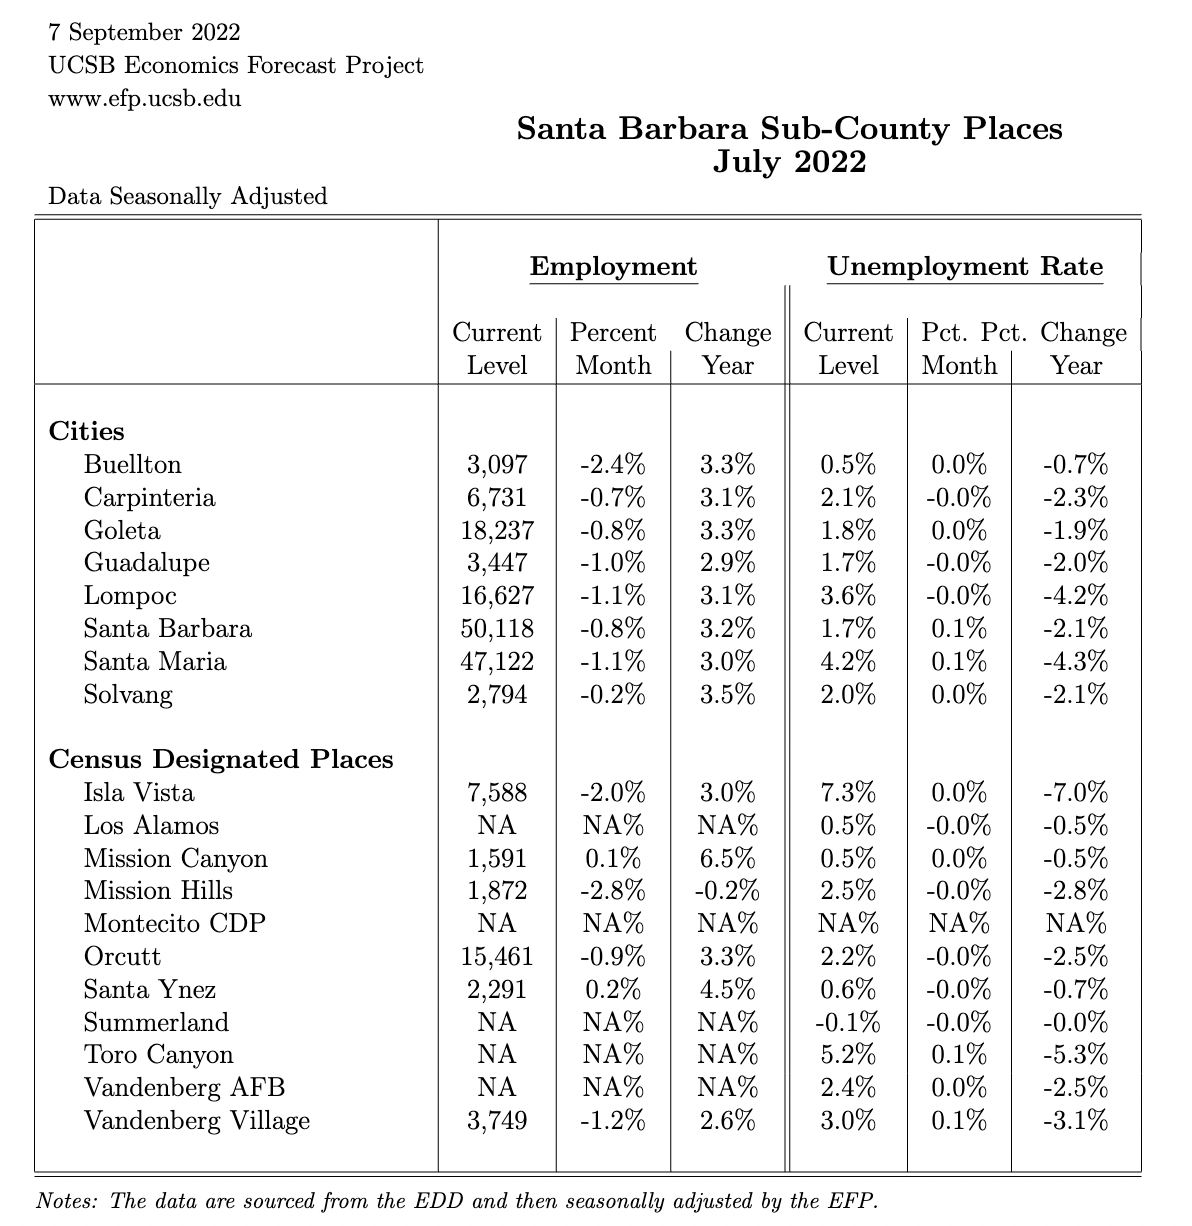

The table this chart was drawn from, first rows:
, cityname, empl_city_current_NSA, empl_city_diff_1mo_NSA, empl_city_diff_12mo_NSA, empl_city_current, empl_city_diff_1mo, empl_city_diff_12mo, uerate_city_curr_NSA, uerate_city_1mo_NSA, uerate_city_12mo_NSA, uerate_city_current, uerate_city_diff_1mo, uerate_city_diff_12mo
1, Buellton, 3100, -0.03125, 0.03333, 3098, -0.02398, 0.03349, 0.006, 0, -0.007, 0.005197, 0.0002649, -0.00693
2, Carpinteria, 6800, 0, 0.0303, 6732, -0.007182, 0.03055, 0.022, -0.001, -0.024, 0.02115, -0.0002862, -0.02303
3, Goleta, 18400, -0.005405, 0.03371, 18237, -0.008478, 0.03298, 0.022, 0, -0.023, 0.01772, 6.74640367431012e-05, -0.01853
4, Guadalupe, 3500, 0, 0.02941, 3447, -0.009823, 0.02881, 0.018, -0.001, -0.021, 0.01734, -0.0004419, -0.01998
5, Lompoc, 16800, -0.005917, 0.03067, 16627, -0.01123, 0.03054, 0.037, -0.001, -0.043, 0.03626, -7.10320144213039e-05, -0.04212
6, Santa Barbara, 50500, -0.005906, 0.03272, 50118, -0.007828, 0.03233, 0.022, 0.001, -0.027, 0.01735, 0.0006146, -0.02131
7, Santa Maria, 47600, -0.006263, 0.0303, 47123, -0.01066, 0.02996, 0.034, -0.001, -0.035, 0.04208, 0.0007057, -0.04304
8, Solvang, 2800, 0, 0.03704, 2795, -0.002117, 0.03541, 0.021, 0, -0.022, 0.02047, 0.0003361, -0.02112
9, Isla Vista, 7700, -0.01282, 0.02667, 7588, -0.02042, 0.02959, 0.076, -0.001, -0.073, 0.07331, 0.0002688, -0.07031
10, Los Alamos, NA, NA, NA, NA, NA, NA, 0.005, 0, -0.005, 0.005066, -3.37284901746404e-05, -0.004552
11, Mission Canyon, 1600, 0, 0.06667, 1592, 0.001327, 0.06487, 0.005, 0, -0.005, 0.004967, 0.0001287, -0.004839
12, Mission Hills, 1900, 0, 0, 1873, -0.02849, -0.002038, 0.026, -0.001, -0.029, 0.02532, -0.000376, -0.02779
13, Montecito CDP, NA, NA, NA, NA, NA, NA, NA, NA, NA, NA, NA, NA
14, Orcutt, 15600, -0.006369, 0.03311, 15461, -0.008709, 0.03254, 0.023, -0.001, -0.026, 0.02211, -0.0004802, -0.02491
15, Santa Ynez, 2300, 0, 0.04545, 2292, 0.001558, 0.04527, 0.006, 0, -0.007, 0.005839, -2.20217624752994e-06, -0.006639
16, Summerland, NA, NA, NA, NA, NA, NA, 0, 0, 0, -0.0006212, -0.000409, -0.0002633
17, Toro Canyon, NA, NA, NA, NA, NA, NA, 0.053, -0.001, -0.054, 0.05228, 0.001064, -0.05269
18, Vandenberg AFB, NA, NA, NA, NA, NA, NA, 0.025, 0, -0.026, 0.02392, 0.0001667, -0.02494
19, Vandenberg Village, 3800, 0, 0.02703, 3749, -0.01193, 0.02564, 0.031, 0, -0.032, 0.02986, 0.0005799, -0.0307
